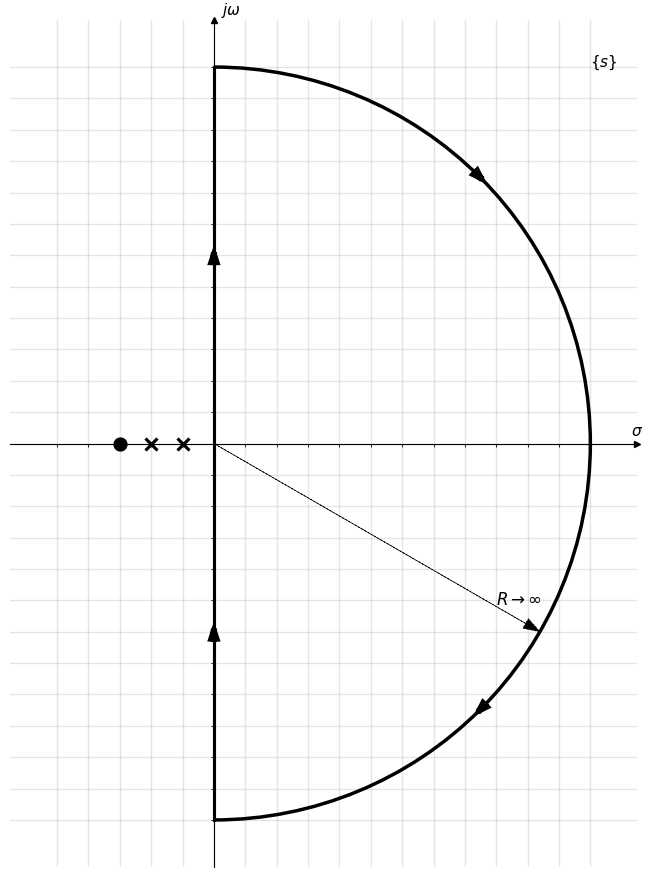
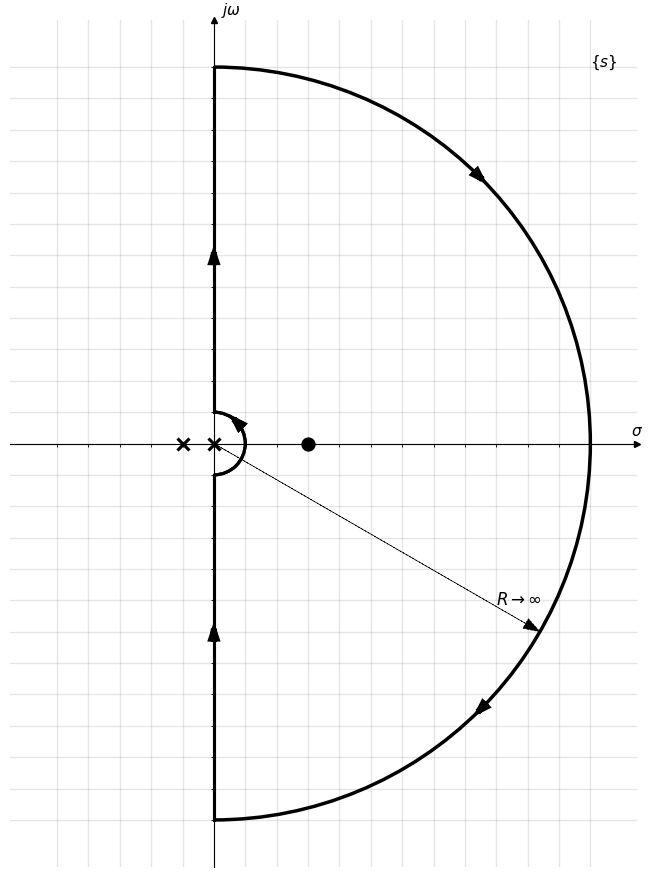
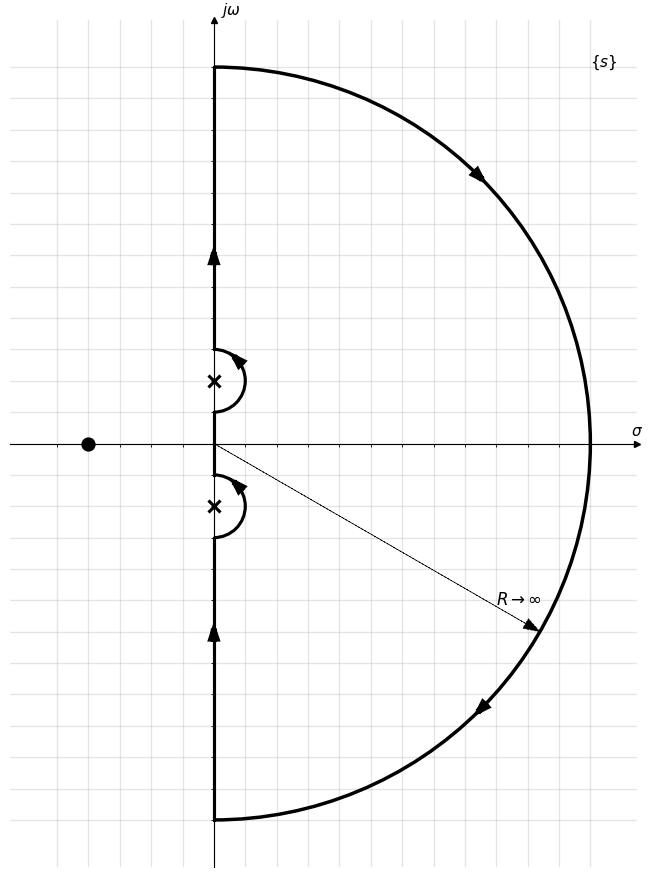
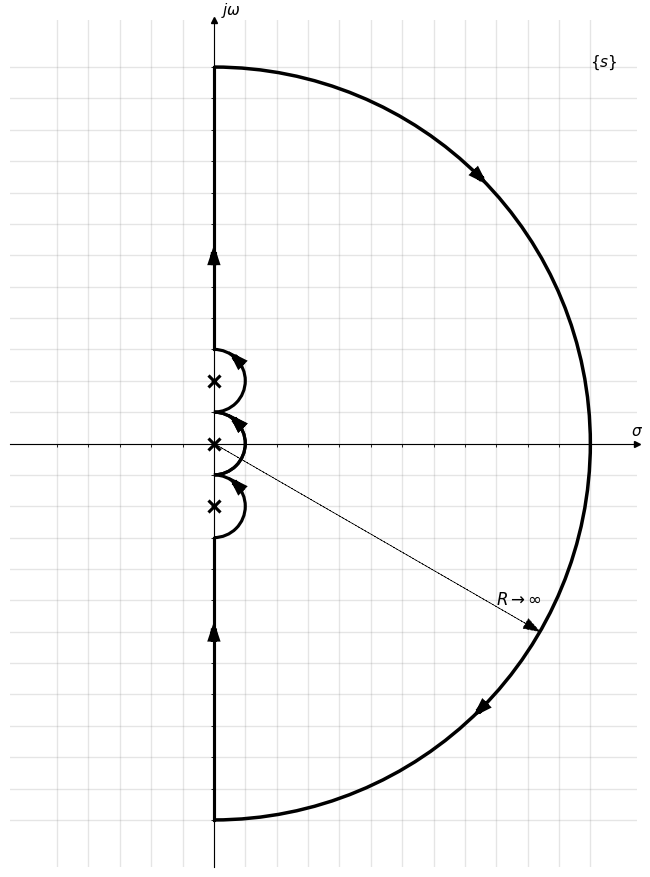

The script that saved these images, in order:
import math
import numpy as np
import matplotlib.pyplot as plt
import matplotlib.patches as patches

s22 = math.sqrt(2) / 2  # used a lot


class NyquistContour:
    def __init__(self, tf=None, xmin=-5, xmax=5, ymin=-5, ymax=5, ticks_frequency=1, label_plane=True,
                 planelabel=r'$\{s\}$', label_axis=True, xlabel=r'$\sigma$', ylabel=r'$j\omega$', ticks=True, grid=True,
                 identical_scales=True, figsize=(11, 11)):
        self.tf = tf
        self.xmin = xmin
        self.xmax = xmax
        self.ymin = ymin
        self.ymax = ymax
        self.ticks_frequency = ticks_frequency
        self.label_plane = label_plane
        self.planelabel = planelabel
        self.label_axis = label_axis
        self.xlabel = xlabel
        self.ylabel = ylabel
        self.ticks = ticks
        self.grid = grid
        self.identical_scales = identical_scales
        self.figsize = figsize
        self.zero_values, self.pole_values, self.zero_orders, self.pole_orders = None, None, None, None
        self.compute_zeros_poles()

        self.fig, self.ax = None, None

    # TODO:
    # If future upgrades allow entering the tf in a zpk format, this step should obviously be skipped.
    def compute_zeros_poles(self):
        # assumes tf is a list of lists, 1st are the numerator coeffs, 2nd the denom coeffs
        self.zero_values = np.roots(self.tf[0])
        self.zero_values = np.around(self.zero_values, decimals=2)
        # round zeros to 2 decimals. "around" used for complex numbers.
        # https://numpy.org/doc/stable/reference/generated/numpy.around.html
        self.zero_values, self.zero_orders = np.unique(self.zero_values, return_counts=True)

        self.pole_values = np.roots(self.tf[1])
        self.pole_values = np.around(self.pole_values, decimals=2)
        self.pole_values, self.pole_orders = np.unique(self.pole_values, return_counts=True)

    # draws the coordinate system, labels the axis and plane.
    def draw_template(self):
        fig, ax = plt.subplots(figsize=self.figsize)

        # identical scales for both axes
        if self.identical_scales is True:
            ax.set(xlim=(self.xmin - 1.5, self.xmax + 1.5), ylim=(self.ymin - 1.5, self.ymax + 1.5), aspect='equal')

        # set bottom and left spines as x and y axes of coordinate system
        ax.spines['bottom'].set_position('zero')
        ax.spines['left'].set_position('zero')

        # Remove top and right spines
        ax.spines['top'].set_visible(False)
        ax.spines['right'].set_visible(False)

        # Create 'sigma' and 'j omega' labels placed at the end of the axes
        if self.label_axis:
            ax.set_xlabel(self.xlabel, size=11, labelpad=-20, x=1.00)
            ax.set_ylabel(self.ylabel, size=11, labelpad=-18, y=1.00, rotation=0)

        # Create '{s}' plane label, located in upper right corner
        if self.label_plane:
            ax.annotate(self.planelabel, xy=(self.xmax, self.ymax), xycoords='data', fontsize=11)

        # Create custom major ticks to determine position of tick labels
        if self.ticks is True:
            x_ticks = np.arange(self.xmin, self.xmax + 1, self.ticks_frequency)
            y_ticks = np.arange(self.ymin, self.ymax + 1, self.ticks_frequency)
            ax.set_xticks(x_ticks[x_ticks != 0])
            ax.set_yticks(y_ticks[y_ticks != 0])
        else:
            ax.set_xticks([])
            ax.set_yticks([])

        # Create minor ticks placed at each integer to enable drawing of minor grid
        # lines: note that this has no effect in this example with ticks_frequency=1
        ax.set_xticks(np.arange(self.xmin, self.xmax + 1), minor=True)
        ax.set_yticks(np.arange(self.ymin, self.ymax + 1), minor=True)

        # Draw major and minor grid lines
        if self.grid is True:
            ax.grid(which='both', color='grey', linewidth=1, linestyle='-', alpha=0.2)

        # Draw arrows
        arrow_fmt = dict(markersize=4, color='black', clip_on=False)
        ax.plot((1), (0), marker='>', transform=ax.get_yaxis_transform(), **arrow_fmt)
        ax.plot((0), (1), marker='^', transform=ax.get_xaxis_transform(), **arrow_fmt)

        self.fig, self.ax = fig, ax
        self.ax.set_axisbelow(True)  # puts grid "behind" all other figures.
        # https://stackoverflow.com/questions/1726391/matplotlib-draw-grid-lines-behind-other-graph-elements

        return self.fig, self.ax

    def draw_roots(self):
        for z_val, z_ord in zip(self.zero_values, self.zero_orders):
            self.draw_root(rtype='zero', coords=z_val, multiplicity=z_ord)

        for p_val, p_ord in zip(self.pole_values, self.pole_orders):
            self.draw_root(rtype='pole', coords=p_val, multiplicity=p_ord)

    # Marks a zero or a pole on the Nyquist plot, also supports multiplicity
    def draw_root(self, rtype='zero', coords=(0, 0), multiplicity=0):
        # if zero/pole {s} is real, the y coordinate is 0, otherwise (x, y) = Re{s}, Im{s}
        if np.iscomplex(coords):
            coords = (np.real(coords), np.imag(coords))
        else:
            coords = (coords, 0)  # Im{s} = 0

        # determine marker type (zero - 'o', pole - 'x')
        marker = 'o'
        if rtype != 'zero':
            marker = 'x'

        # plot the zero/pole
        plt.plot(coords[0], coords[1], lw=2, marker=marker, markersize=8, markeredgecolor='k', markerfacecolor='k',
                 fillstyle='full', markeredgewidth=2.25)

        # plot circles if zero/pole is of higher order (has a multiplicity > 1)
        i = 0
        while multiplicity > 1:
            multiplicity = multiplicity - 1
            patch = patches.Arc(xy=(coords[0], coords[1]), width=0.5 + i * 0.4, height=0.5 + i * 0.4, angle=0, theta1=0,
                                theta2=360, lw=2.25)
            self.ax.add_patch(patch)
            i = i + 1

    # TODO:
    # this function does not work perfectly. needs to be fixed.
    # Assumes system does NOT have more than one pair of complex-conjugate poles on the imaginary axis.
    # Problems with contour size may happen as well: e.g., a pole in origin and a zero/pole at s=0.5 or s=1.
    def draw_contour(self):
        # pole in origin?
        origin_pole = False
        for pole in self.pole_values:
            if pole == 0:
                origin_pole = True
                patch = patches.Arc(xy=(0, 0), width=2.0, height=2.0, angle=0, theta1=-90, theta2=90, lw=2.25)
                self.ax.add_patch(patch)
                plt.arrow(x=s22, y=s22, dx=-0.01, dy=0.01,
                          shape='full', lw=4.5, length_includes_head=True, head_width=.15, color='k', zorder=25)
                break

        # system with complex-conjugate poles on imaginary axis?
        imag_pole_val = 0
        imag_pole = False
        for pole in self.pole_values:
            if np.iscomplex(pole) and np.real(pole) == 0:
                imag_pole = True
                imag_pole_val = pole
                break

        if origin_pole and imag_pole:
            patch = patches.Arc(xy=(0, 0), width=2.0, height=2.0, angle=0, theta1=-90, theta2=90, lw=2.25)
            self.ax.add_patch(patch)
            plt.arrow(x=s22, y=s22, dx=-0.01, dy=0.01,
                      shape='full', lw=4.5, length_includes_head=True, head_width=.15, color='k', zorder=25)

            plt.plot([0, 0], [1, np.abs(np.imag(imag_pole_val)) - 1], color='k', lw=2.25)
            plt.plot([0, 0], [np.abs(np.imag(imag_pole_val)) + 1, self.ymax], color='k', lw=2.25)
            plt.arrow(x=0, y=self.ymax / 2, dx=0.00, dy=0.01,
                      shape='full', lw=4.5, length_includes_head=True, head_width=.15, color='k', zorder=25)

            plt.plot([0, 0], [-1, -np.abs(np.imag(imag_pole_val)) + 1], color='k', lw=2.25)
            plt.plot([0, 0], [-np.abs(np.imag(imag_pole_val)) - 1, -self.ymax], color='k', lw=2.25)
            plt.arrow(x=0, y=-self.ymax / 2, dx=0.00, dy=0.01,
                      shape='full', lw=4.5, length_includes_head=True, head_width=.15, color='k', zorder=25)

            patch = patches.Arc(xy=(np.real(imag_pole_val), np.imag(imag_pole_val)), width=2.0, height=2.0, angle=0,
                                theta1=-90, theta2=90, lw=2.25)
            self.ax.add_patch(patch)
            plt.arrow(x=np.real(imag_pole_val) + s22, y=np.imag(imag_pole_val) + s22, dx=-0.01, dy=0.01,
                      shape='full', lw=4.5, length_includes_head=True, head_width=.15, color='k', zorder=25)

            # repeat above for complex-conjugate pole
            patch = patches.Arc(xy=(np.real(imag_pole_val), -np.imag(imag_pole_val)), width=2.0, height=2.0, angle=0,
                                theta1=-90,
                                theta2=90, lw=2.25)
            self.ax.add_patch(patch)
            plt.arrow(x=np.real(imag_pole_val) + s22, y=-np.imag(imag_pole_val) + s22, dx=-0.01, dy=0.01,
                      shape='full', lw=4.5, length_includes_head=True, head_width=.15, color='k', zorder=25)

        elif origin_pole and not imag_pole:
            patch = patches.Arc(xy=(0, 0), width=2.0, height=2.0, angle=0, theta1=-90, theta2=90, lw=2.25)
            self.ax.add_patch(patch)
            plt.arrow(x=s22, y=s22, dx=-0.01, dy=0.01,
                      shape='full', lw=4.5, length_includes_head=True, head_width=.15, color='k', zorder=25)

            plt.plot([0, 0], [1, self.ymax], color='k', lw=2.25)
            plt.plot([0, 0], [-1, -self.ymax], color='k', lw=2.25)
            plt.arrow(x=0, y=self.ymax / 2, dx=0.00, dy=0.01,
                      shape='full', lw=4.5, length_includes_head=True, head_width=.15, color='k', zorder=25)
            plt.arrow(x=0, y=-self.ymax / 2, dx=0.00, dy=0.01,
                      shape='full', lw=4.5, length_includes_head=True, head_width=.15, color='k', zorder=25)
        elif not origin_pole and imag_pole:
            plt.plot([0, 0], [0, np.abs(np.imag(imag_pole_val)) - 1], color='k', lw=2.25)
            plt.plot([0, 0], [np.abs(np.imag(imag_pole_val)) + 1, self.ymax], color='k', lw=2.25)
            plt.arrow(x=0, y=self.ymax / 2, dx=0.00, dy=0.01,
                      shape='full', lw=4.5, length_includes_head=True, head_width=.15, color='k', zorder=25)

            plt.plot([0, 0], [0, -np.abs(np.imag(imag_pole_val)) + 1], color='k', lw=2.25)
            plt.plot([0, 0], [-np.abs(np.imag(imag_pole_val)) - 1, -self.ymax], color='k', lw=2.25)
            plt.arrow(x=0, y=-self.ymax / 2, dx=0.00, dy=0.01,
                      shape='full', lw=4.5, length_includes_head=True, head_width=.15, color='k', zorder=25)

            patch = patches.Arc(xy=(np.real(imag_pole_val), np.imag(imag_pole_val)), width=2.0, height=2.0, angle=0,
                                theta1=-90, theta2=90, lw=2.25)
            self.ax.add_patch(patch)
            plt.arrow(x=np.real(imag_pole_val) + s22, y=np.imag(imag_pole_val) + s22, dx=-0.01, dy=0.01,
                      shape='full', lw=4.5, length_includes_head=True, head_width=.15, color='k', zorder=25)

            # repeat above for complex-conjugate pole
            patch = patches.Arc(xy=(np.real(imag_pole_val), -np.imag(imag_pole_val)), width=2.0, height=2.0, angle=0,
                                theta1=-90,
                                theta2=90, lw=2.25)
            self.ax.add_patch(patch)
            plt.arrow(x=np.real(imag_pole_val) + s22, y=-np.imag(imag_pole_val) + s22, dx=-0.01, dy=0.01,
                      shape='full', lw=4.5, length_includes_head=True, head_width=.15, color='k', zorder=25)
        else:
            plt.plot([0, 0], [-self.ymax, self.ymax], color='k', lw=2.25)
            plt.arrow(x=0, y=self.ymax / 2, dx=0.00, dy=0.01,
                      shape='full', lw=4.5, length_includes_head=True, head_width=.15, color='k', zorder=25)
            plt.arrow(x=0, y=-self.ymax / 2, dx=0.00, dy=0.01,
                      shape='full', lw=4.5, length_includes_head=True, head_width=.15, color='k', zorder=25)

        # 3rd part of the contour
        patch = patches.Arc(xy=(0, 0), width=2 * self.ymax, height=2 * self.ymax, angle=0, theta1=-90, theta2=90,
                            lw=2.5)
        self.ax.add_patch(patch)
        plt.arrow(x=self.ymax * s22, y=self.ymax * s22, dx=0.01, dy=-0.01,
                  shape='full', lw=4.5, length_includes_head=True, head_width=.15, color='k', zorder=25)
        plt.arrow(x=self.ymax * s22, y=-self.ymax * s22, dx=-0.01, dy=-0.01,
                  shape='full', lw=4.5, length_includes_head=True, head_width=.15, color='k', zorder=25)

        # R -> inf arrow
        plt.arrow(x=0, y=0, dx=self.ymax * math.sqrt(3) / 2, dy=-self.ymax / 2,
                  shape='full', ls='--', lw=0.5, length_includes_head=True, head_width=.35, color='k')
        self.ax.annotate(r'$R\rightarrow \infty$', xy=(3 * self.ymax / 4, -3 * self.ymax / 7), xycoords='data',
                         fontsize=12)

    def annotate_zero_pole(self, annotation_text, xy, fontsize=10):
        self.ax.annotate(annotation_text, xy=xy, xycoords='data', fontsize=fontsize)

    def nyquist_diagram(self):

        pass


def example1():
    tf = [[1, 3], [1, 3, 2]]
    nyq = NyquistContour(tf, xmin=-5, xmax=12, ymin=-12, ymax=12, label_axis=True, grid=True, ticks=False)
    nyq.draw_template()
    nyq.draw_contour()
    nyq.draw_roots()
    plt.show()


def example2():
    tf = [[1, -3], [1, 1, 0]]
    nyq = NyquistContour(tf, xmin=-5, xmax=12, ymin=-12, ymax=12, label_axis=True, grid=True, ticks=False)
    nyq.draw_template()
    nyq.draw_contour()
    nyq.draw_roots()
    plt.show()


def example3():
    tf = [[1, 4], [1, 0, 4]]
    nyq = NyquistContour(tf, xmin=-5, xmax=12, ymin=-12, ymax=12, label_axis=True, grid=True, ticks=False)
    nyq.draw_template()
    nyq.draw_contour()
    nyq.draw_roots()
    plt.show()


def example4():
    tf = [[1], [1, 0, 4, 0]]
    nyq = NyquistContour(tf, xmin=-5, xmax=12, ymin=-12, ymax=12, label_axis=True, grid=True, ticks=False)
    nyq.draw_template()
    nyq.draw_contour()
    nyq.draw_roots()
    plt.show()


if __name__ == '__main__':
    example1()
    example2()
    example3()
    example4()
    pass
